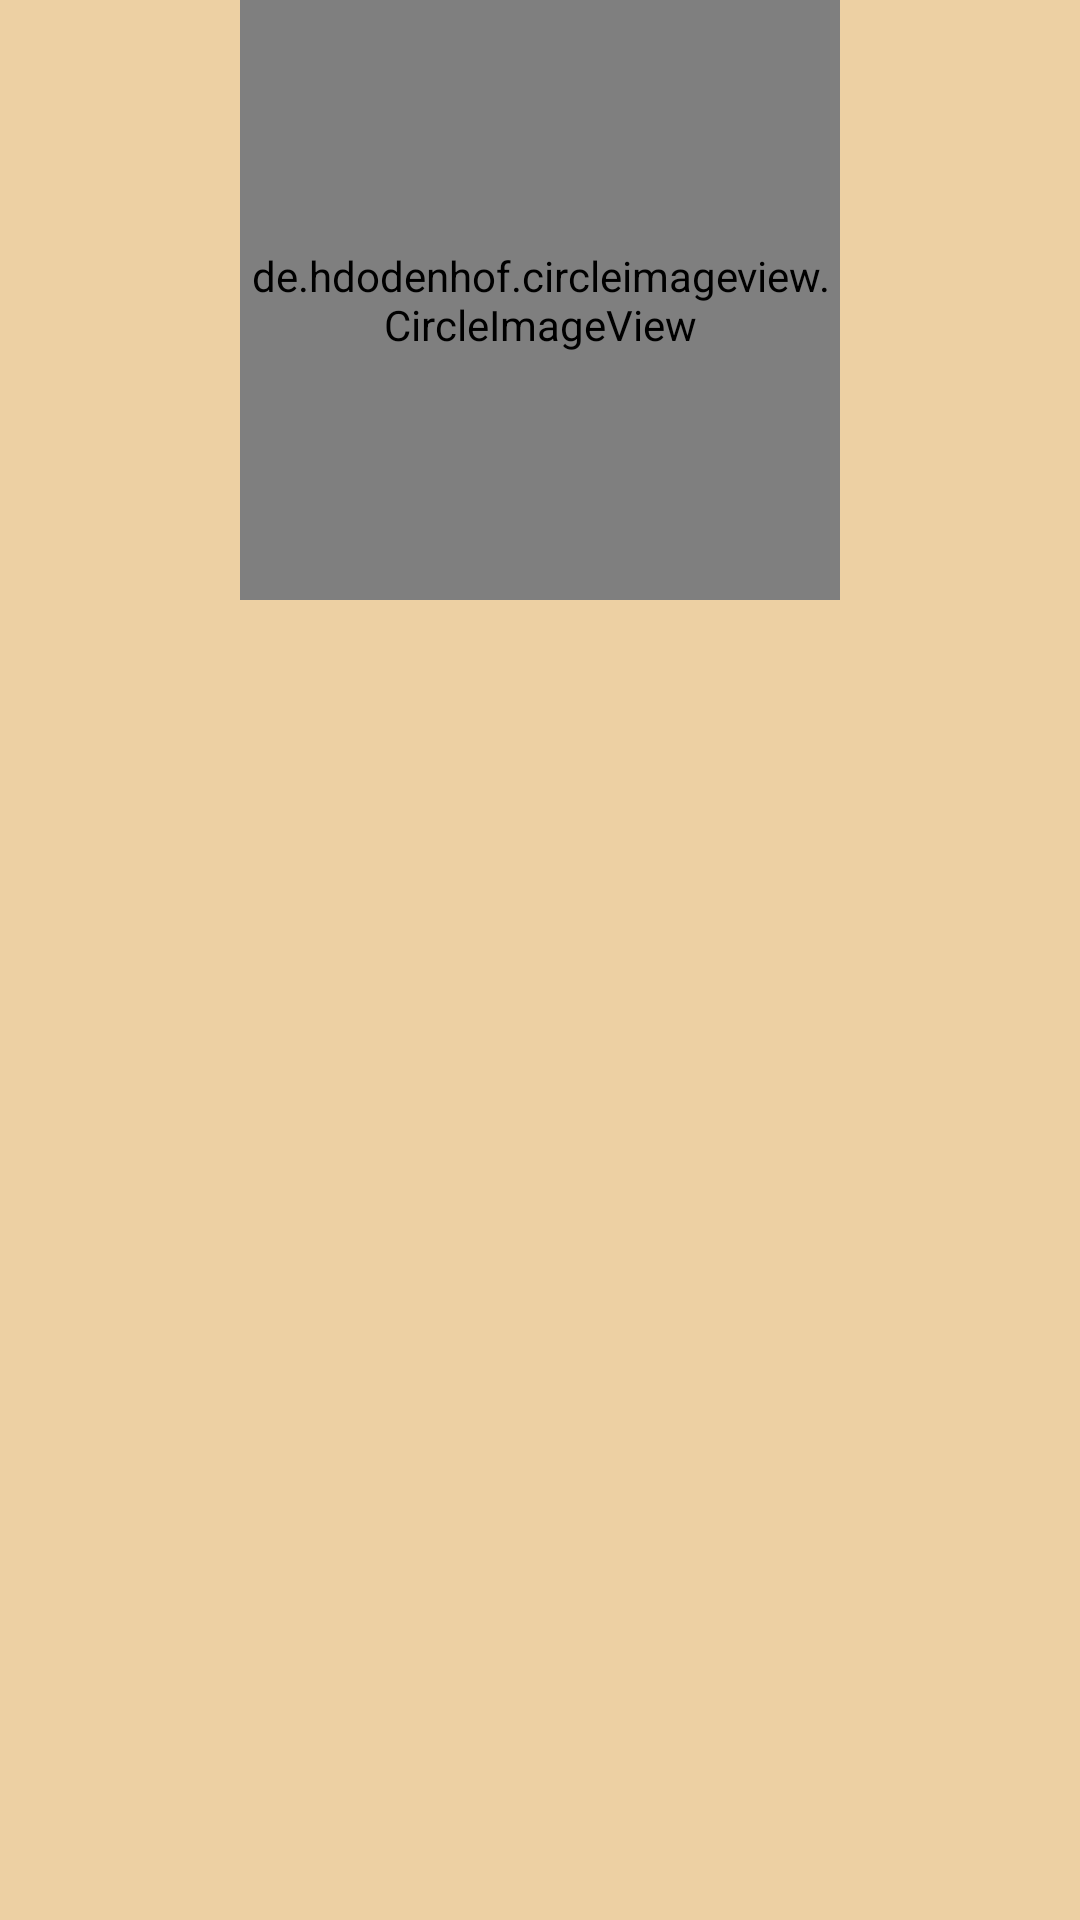

Reconstruct the res/layout file that produces this screen, plus the resources it refers to.
<!-- AndroidManifest.xml: application theme SplashScreen -->
<!-- res/layout/fragment_detail.xml -->
<?xml version="1.0" encoding="utf-8"?>
<androidx.constraintlayout.widget.ConstraintLayout
    xmlns:android="http://schemas.android.com/apk/res/android"
    xmlns:app="http://schemas.android.com/apk/res-auto"
    xmlns:tools="http://schemas.android.com/tools"
    android:background="#EDD0A3"
    android:layout_width="match_parent"
    android:layout_height="match_parent">

    <de.hdodenhof.circleimageview.CircleImageView
        android:id="@+id/detail_person_image_IV"
        android:layout_width="200dp"
        android:layout_height="200dp"
        android:src="@drawable/ic_person"
        app:layout_constraintEnd_toEndOf="parent"
        app:layout_constraintTop_toTopOf="parent"
        app:layout_constraintStart_toStartOf="parent" />

    <de.hdodenhof.circleimageview.CircleImageView
        android:id="@+id/detail_person_image_IV2"
        android:layout_width="200dp"
        android:layout_height="200dp"
        android:src="@drawable/ic_person"
        android:visibility="gone"
        app:layout_constraintTop_toTopOf="parent"
        app:layout_constraintEnd_toStartOf="@id/detail_person_gender_TV2"
        app:layout_constraintStart_toStartOf="parent"/>

    <TextView
        android:id="@+id/detail_person_name_TV"
        android:layout_width="wrap_content"
        android:layout_height="wrap_content"
        tools:text="NAME"
        android:textSize="24sp"
        android:textColor="@color/black"
        android:textAlignment="center"
        android:textStyle="bold"
        android:layout_marginTop="26dp"
        app:layout_constraintTop_toBottomOf="@id/detail_person_image_IV"
        app:layout_constraintStart_toStartOf="parent"
        app:layout_constraintEnd_toEndOf="parent"/>

    <TextView
        android:id="@+id/detail_person_name_TV2"
        android:layout_width="wrap_content"
        android:layout_height="wrap_content"
        tools:text="NAME"
        android:textSize="24sp"
        android:visibility="gone"
        android:textColor="@color/black"
        android:textAlignment="center"
        android:textStyle="bold"
        android:layout_marginTop="26dp"
        app:layout_constraintTop_toBottomOf="@id/detail_person_image_IV2"
        app:layout_constraintStart_toStartOf="@id/detail_person_image_IV2"
        app:layout_constraintEnd_toEndOf="@id/detail_person_image_IV2"/>

    <TextView
        android:id="@+id/detail_person_gender_TV"
        android:layout_width="wrap_content"
        android:layout_height="wrap_content"
        tools:text="GENDER"
        android:textSize="18sp"
        android:textColor="@color/black"
        android:textAlignment="center"
        android:layout_marginTop="26dp"
        app:layout_constraintTop_toBottomOf="@id/detail_person_name_TV"
        app:layout_constraintStart_toStartOf="parent"
        app:layout_constraintEnd_toEndOf="parent"/>

    <TextView
        android:id="@+id/detail_person_gender_TV2"
        android:layout_width="wrap_content"
        android:layout_height="wrap_content"
        tools:text="GENDER"
        android:textSize="18sp"
        android:textColor="@color/black"
        android:textAlignment="center"
        android:visibility="gone"
        android:layout_marginTop="26dp"
        android:layout_marginStart="20dp"
        android:layout_marginEnd="20dp"
        app:layout_constraintTop_toTopOf="parent"
        app:layout_constraintStart_toEndOf="@id/detail_person_image_IV2"/>

    <TextView
        android:id="@+id/detail_person_age_TV"
        android:layout_width="wrap_content"
        android:layout_height="wrap_content"
        tools:text="AGE"
        android:textSize="18sp"
        android:textColor="@color/black"
        android:textAlignment="center"
        android:layout_marginTop="26dp"
        app:layout_constraintTop_toBottomOf="@id/detail_person_gender_TV"
        app:layout_constraintStart_toStartOf="parent"
        app:layout_constraintEnd_toEndOf="parent"/>

    <TextView
        android:id="@+id/detail_person_age_TV2"
        android:layout_width="wrap_content"
        android:layout_height="wrap_content"
        tools:text="AGE"
        android:textSize="18sp"
        android:visibility="gone"
        android:textColor="@color/black"
        android:textAlignment="center"
        android:layout_marginTop="26dp"
        app:layout_constraintStart_toStartOf="@id/detail_person_gender_TV2"
        app:layout_constraintTop_toBottomOf="@id/detail_person_gender_TV2"/>

    <TextView
        android:id="@+id/detail_person_email_TV"
        android:layout_width="wrap_content"
        android:layout_height="wrap_content"
        tools:text="EMAIL"
        android:textSize="18sp"
        android:textColor="@color/black"
        android:textAlignment="center"
        android:layout_marginTop="26dp"
        app:layout_constraintTop_toBottomOf="@id/detail_person_age_TV"
        app:layout_constraintStart_toStartOf="parent"
        app:layout_constraintEnd_toEndOf="parent"/>

    <TextView
        android:id="@+id/detail_person_email_TV2"
        android:layout_width="wrap_content"
        android:layout_height="wrap_content"
        tools:text="EMAIL"
        android:textSize="18sp"
        android:visibility="gone"
        android:textColor="@color/black"
        android:textAlignment="center"
        android:layout_marginTop="26dp"
        app:layout_constraintStart_toStartOf="@id/detail_person_age_TV2"
        app:layout_constraintTop_toBottomOf="@id/detail_person_age_TV2"/>

    <TextView
        android:id="@+id/detail_person_address_TV"
        android:layout_width="wrap_content"
        android:layout_height="wrap_content"
        tools:text="ADDRESS"
        android:textSize="16sp"
        android:textColor="@color/black"
        android:textAlignment="center"
        android:layout_marginTop="26dp"
        app:layout_constraintTop_toBottomOf="@id/detail_person_email_TV"
        app:layout_constraintStart_toStartOf="parent"
        app:layout_constraintEnd_toEndOf="parent"/>

    <TextView
        android:id="@+id/detail_person_address_TV2"
        android:layout_width="wrap_content"
        android:layout_height="wrap_content"
        tools:text="ADDRESS"
        android:textSize="16sp"
        android:visibility="gone"
        android:textColor="@color/black"
        android:textAlignment="center"
        android:layout_marginTop="26dp"
        app:layout_constraintStart_toStartOf="@id/detail_person_email_TV2"
        app:layout_constraintTop_toBottomOf="@id/detail_person_email_TV2"/>

</androidx.constraintlayout.widget.ConstraintLayout>
<!-- resources referenced by this layout -->
<resources>
  <color name="black">#FF000000</color>
  <style name="SplashScreen" parent="Theme.MaterialComponents.Light.DarkActionBar">
          <item name="android:windowBackground">@drawable/splash_screen_drawable</item>
          <item name="android:statusBarColor">@color/lightOrange</item>
      </style>
  <!-- drawable splash_screen_drawable (drawable) -->
  <?xml version="1.0" encoding="utf-8"?>
  <layer-list xmlns:android="http://schemas.android.com/apk/res/android">
  
      <item android:drawable="@color/black"/>
  
      <item android:drawable="@drawable/ic_person_splash_screen" android:gravity="center"/>
  
  </layer-list>
  <color name="lightOrange">#F1B234</color>
  <!-- drawable ic_person_splash_screen (drawable) -->
  <vector android:height="24dp"
      android:tint="#FFFFFF"
      android:viewportHeight="24"
      android:viewportWidth="24"
      android:width="24dp"
      xmlns:android="http://schemas.android.com/apk/res/android">
    <path android:fillColor="@android:color/white"
        android:pathData="M12,12c2.21,0 4,-1.79 4,-4s-1.79,-4 -4,-4 -4,1.79 -4,4 1.79,4 4,4zM12,14c-2.67,0 -8,1.34 -8,4v2h16v-2c0,-2.66 -5.33,-4 -8,-4z"/>
  </vector>
</resources>
